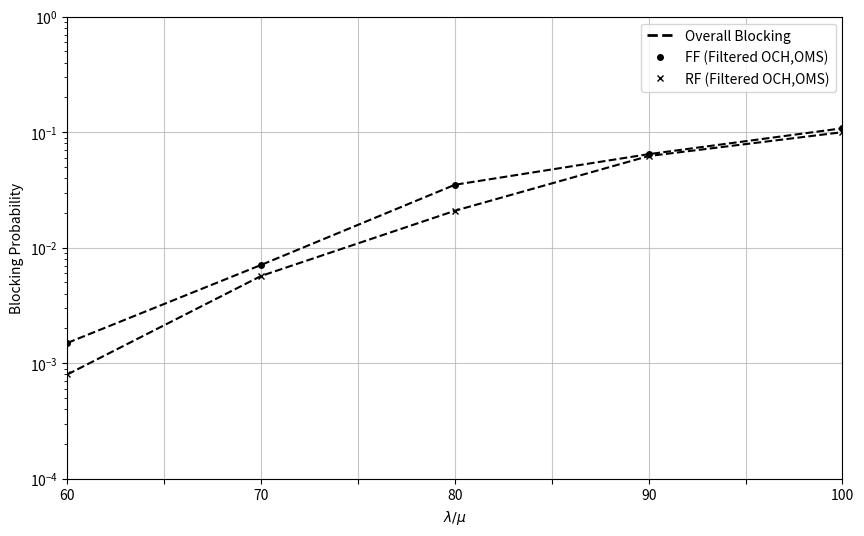

Recreate this plot in Python. (Note: this script raises an exception after producing the figure.)
from matplotlib.ticker import AutoMinorLocator
from matplotlib.lines import Line2D
import matplotlib.pyplot as plt
import numpy as np

# Sample data using numpy arrays
# You MUST add 25 here so matplotlib knows where to plot the y-values
x = np.array([60, 70, 80, 90, 100])

# 400G - FF
y1 = np.array([0.0015, 0.0071, 0.0351, 0.0646, 0.1082])
# 400G - RF
y2 = np.array([0.0008, 0.0057, 0.0209, 0.0622, 0.1001])

# Create the plot
plt.figure(figsize=(10, 6))


plt.plot(x, y1, color="black", marker='o', markersize=4,
         linestyle='--')

plt.plot(x, y2, color="black", marker='x', markersize=4,
         linestyle='--')

# Set specific X-axis ticks to hide the label for 25 while keeping its grid line
plt.xticks([60, 65, 70, 75, 80, 85, 90, 95, 100],
           [60, '', 70, '', 80, '', 90, '', 100])

# Add title and labels
plt.title('', fontsize=12)
plt.xlabel(r'$\lambda / \mu$', fontsize=10)
plt.ylabel('Blocking Probability', fontsize=10)

# Set Y-axis to logarithmic scale
plt.yscale('log')
plt.ylim(1e-4, 1)  # Set limits to stretch down to 10^-7 like the paper

# Remove margins on X-axis
plt.xlim(x.min(), x.max())

# Add grid lines for both axes (dense horizontal lines AND vertical lines at x values)
plt.grid(True, linestyle='-', alpha=0.7)

# Create custom legend entries splitting Line Styles and Markers
legend_elements = [
    Line2D([0], [0], color='black', lw=2, linestyle='--',
           label='Overall Blocking'),

    # The 2 datasets represented by Markers (line width set to 0 so only marker shows)
    Line2D([0], [0], color='black', lw=0, marker='o',
           markersize=4, label='FF (Filtered OCH,OMS)'),
    Line2D([0], [0], color='black', lw=0, marker='x',
           markersize=4, label='RF (Filtered OCH,OMS)'),
]

# Add the custom legend
plt.legend(handles=legend_elements, loc='best')

# Save the plot as an image file
plt.savefig('images/nsf_FF_RF_OCH_OMS_400.png', dpi=300, bbox_inches='tight')
print("Chart successfully saved!")
